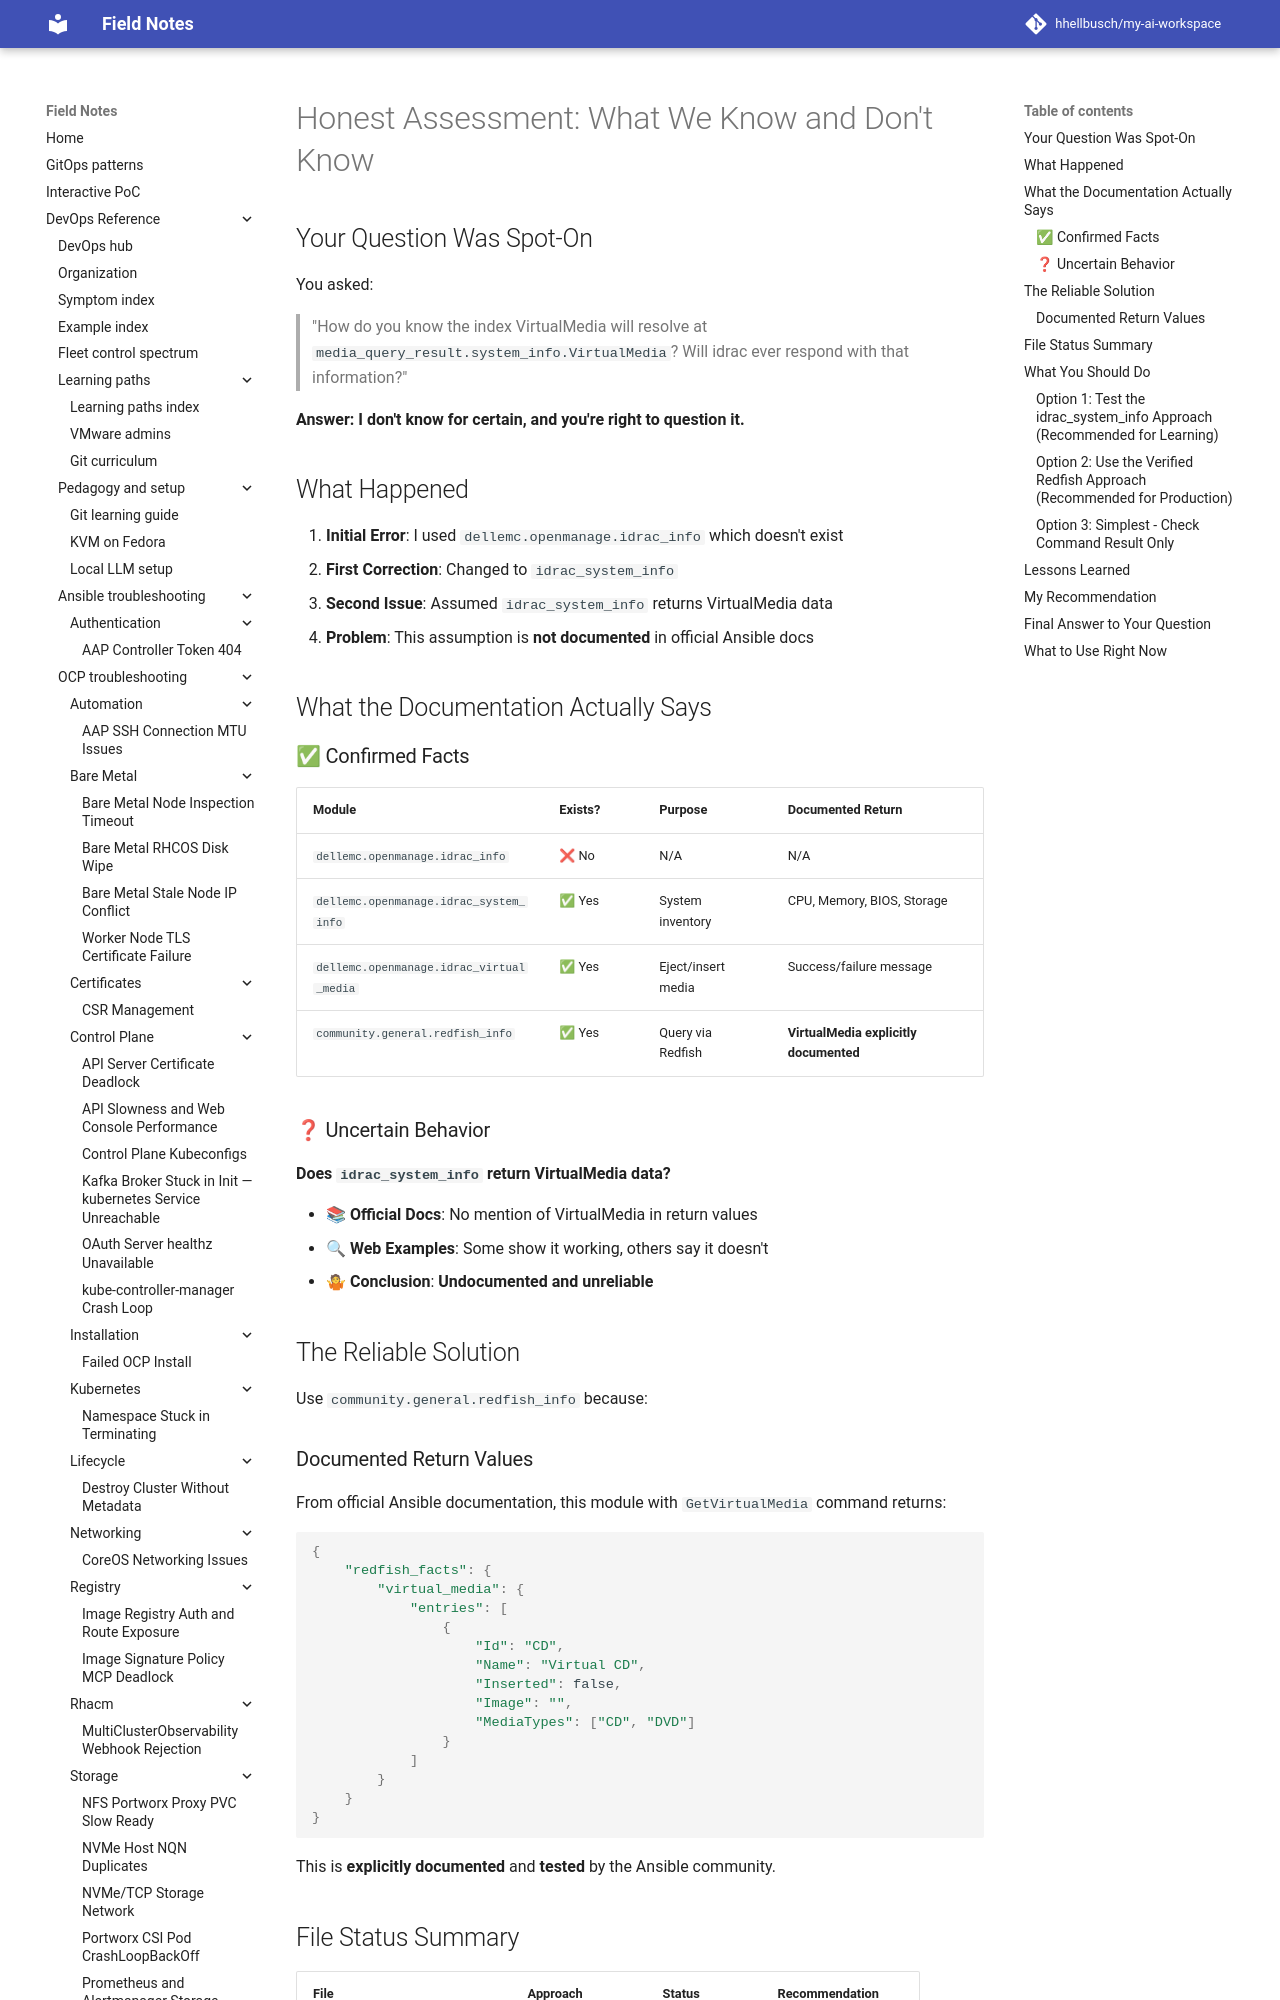

repository: hhellbusch/my-ai-workspace · page: devops/ansible/examples/004_validate_virtual_media_ejection/HONEST-ASSESSMENT/index.html · generator: mkdocs

# Honest Assessment: What We Know and Don't Know

## Your Question Was Spot-On

You asked:
> "How do you know the index VirtualMedia will resolve at `media_query_result.system_info.VirtualMedia`? Will idrac ever respond with that information?"

**Answer: I don't know for certain, and you're right to question it.**

## What Happened

1. **Initial Error**: I used `dellemc.openmanage.idrac_info` which doesn't exist
2. **First Correction**: Changed to `idrac_system_info` 
3. **Second Issue**: Assumed `idrac_system_info` returns VirtualMedia data
4. **Problem**: This assumption is **not documented** in official Ansible docs

## What the Documentation Actually Says

### ✅ Confirmed Facts

| Module | Exists? | Purpose | Documented Return |
|--------|---------|---------|------------------|
| `dellemc.openmanage.idrac_info` | ❌ No | N/A | N/A |
| `dellemc.openmanage.idrac_system_info` | ✅ Yes | System inventory | CPU, Memory, BIOS, Storage |
| `dellemc.openmanage.idrac_virtual_media` | ✅ Yes | Eject/insert media | Success/failure message |
| `community.general.redfish_info` | ✅ Yes | Query via Redfish | **VirtualMedia explicitly documented** |

### ❓ Uncertain Behavior

**Does `idrac_system_info` return VirtualMedia data?**

- 📚 **Official Docs**: No mention of VirtualMedia in return values
- 🔍 **Web Examples**: Some show it working, others say it doesn't
- 🤷 **Conclusion**: **Undocumented and unreliable**

## The Reliable Solution

Use `community.general.redfish_info` because:
